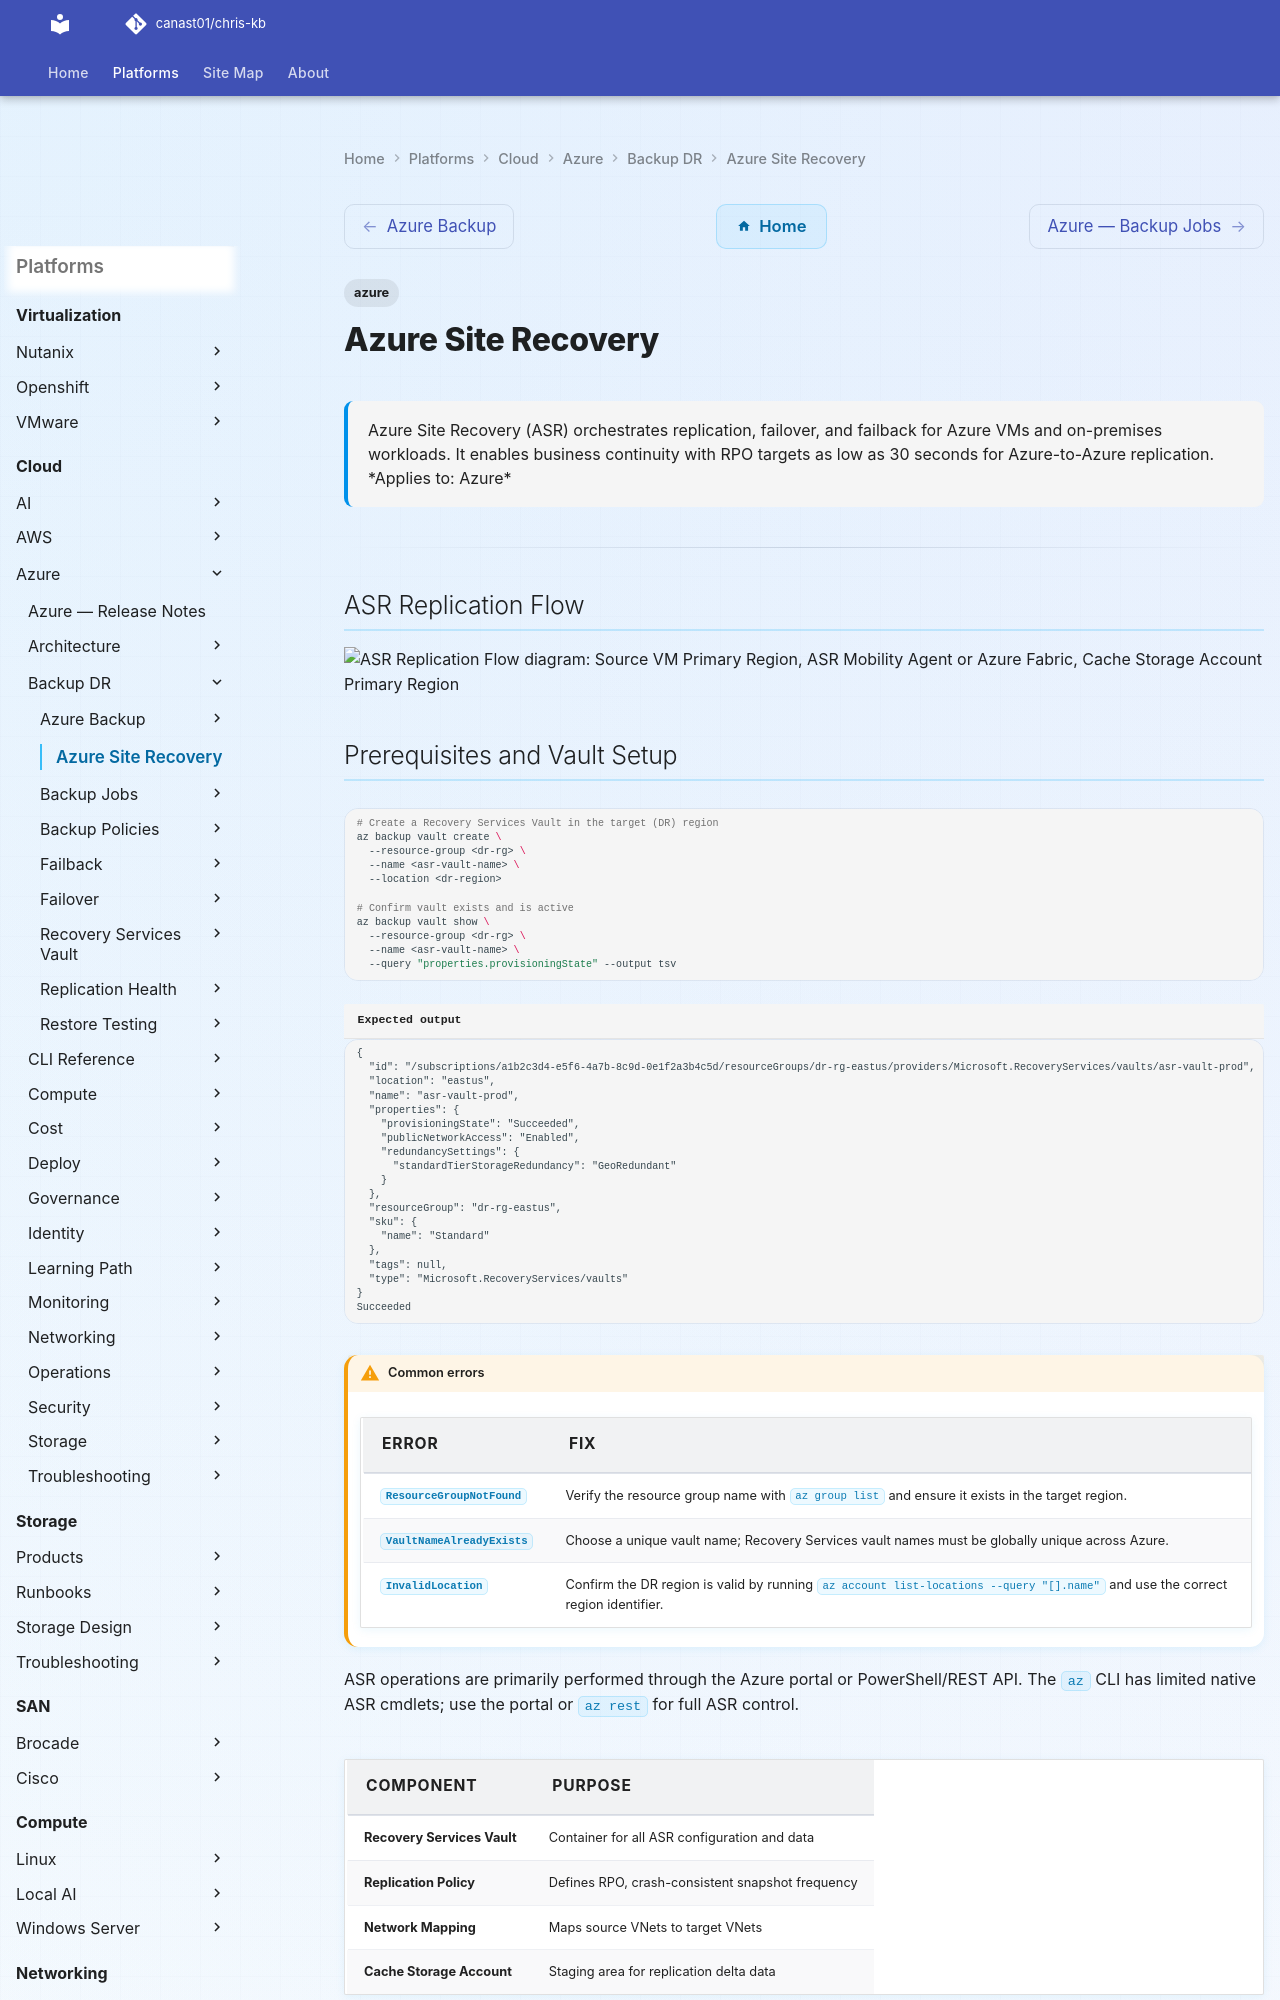

repository: canast01/chris-kb · page: cloud/azure/backup-dr/azure-site-recovery/index.html · generator: mkdocs

---
tags:
  - azure
description: "Azure Site Recovery (ASR) orchestrates replication, failover, and failback for Azure VMs and on-premises workloads. It enables business continuity with..."
---
# Azure Site Recovery

<div class="kb-summary">
Azure Site Recovery (ASR) orchestrates replication, failover, and failback for Azure VMs and on-premises workloads. It enables business continuity with RPO targets as low as 30 seconds for Azure-to-Azure replication.

*Applies to: Azure*
</div>

---

## ASR Replication Flow

```d2
direction: right

sourceVM: "Source VM\nPrimary Region" {shape: rectangle}
asrAgent: "ASR Mobility Agent\nor Azure Fabric" {shape: rectangle}
cacheStorage: "Cache Storage Account\nPrimary Region" {shape: rectangle}
replication: "Continuous Replication\nRPO ~ 30 seconds" {shape: rectangle}
targetStorage: "Replica Managed Disk\nDR Region" {shape: rectangle}
vault: "Recovery Services Vault\nDR Region" {shape: rectangle}
failover: "Failover\nTest · Planned · Unplanned" {shape: rectangle}
targetVM: "Target VM\nDR Region — running" {shape: rectangle}

sourceVM -> asrAgent
asrAgent -> cacheStorage
cacheStorage -> replication
replication -> targetStorage
targetStorage -> vault
vault -> failover
failover -> targetVM
```
